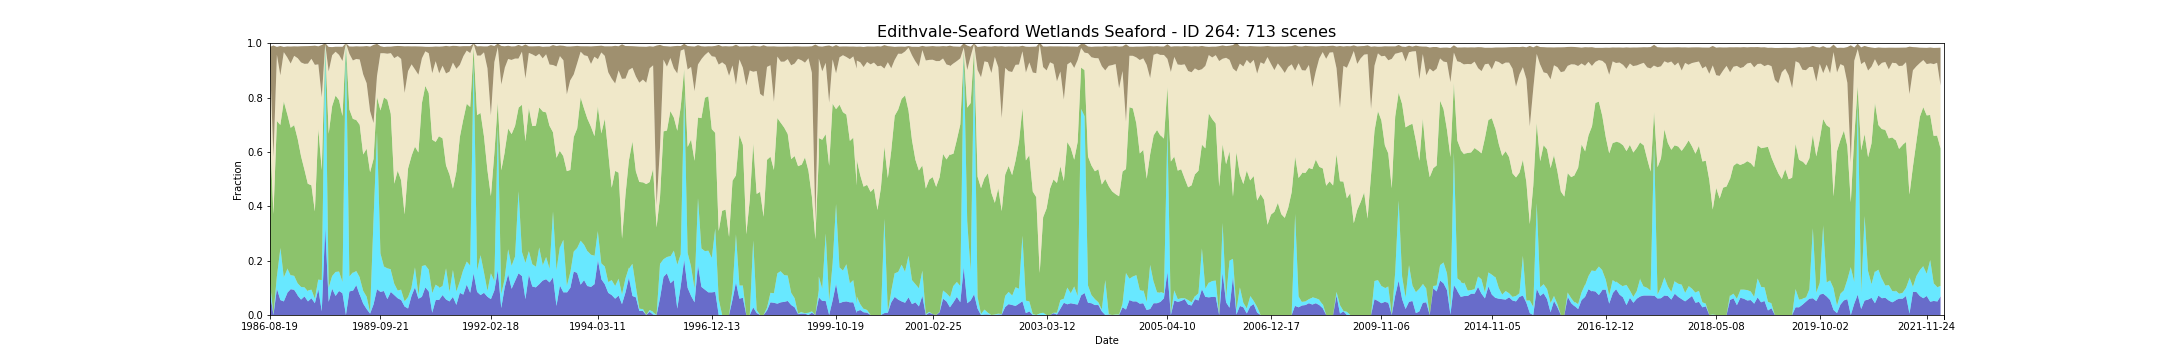

The table this chart was drawn from, first rows:
feature_id, water, wet, bs, pv, npv, pc_missing, date, s3_csv_path, display_time
264, 0.08167, 0.035, 0.05682, 0.5464, 0.2667, 0.0, 1986-08-19T23:31:06Z, s3://dea-public-data-dev/projects/WIT/Ra…, 1986-08-19
264, 0.0, 0.003442, 0.4101, 0.3682, 0.21, 0.03167, 1987-05-27T23:27:59Z, s3://dea-public-data-dev/projects/WIT/Ra…, 1987-05-27
264, 0.0, 0.003442, 0.4101, 0.3682, 0.21, 0.03167, 1987-05-27T23:27:36Z, s3://dea-public-data-dev/projects/WIT/Ra…, 1987-05-27
264, 0.09667, 0.04667, 0.02902, 0.5723, 0.2417, 0.0, 1987-09-16T23:30:44Z, s3://dea-public-data-dev/projects/WIT/Ra…, 1987-09-16
264, 0.09667, 0.045, 0.02902, 0.5723, 0.2434, 0.0, 1987-09-16T23:30:21Z, s3://dea-public-data-dev/projects/WIT/Ra…, 1987-09-16
264, 0.055, 0.19, 0.1084, 0.4541, 0.1823, 0.0, 1987-10-02T23:31:05Z, s3://dea-public-data-dev/projects/WIT/Ra…, 1987-10-02
264, 0.055, 0.1933, 0.1076, 0.4518, 0.182, 0.0, 1987-10-02T23:30:41Z, s3://dea-public-data-dev/projects/WIT/Ra…, 1987-10-02
264, 0.05, 0.08833, 0.01935, 0.6476, 0.1811, 0.0, 1987-10-25T23:37:15Z, s3://dea-public-data-dev/projects/WIT/Ra…, 1987-10-25
264, 0.08, 0.08833, 0.0403, 0.5706, 0.209, 0.0, 1987-11-19T23:32:00Z, s3://dea-public-data-dev/projects/WIT/Ra…, 1987-11-19
264, 0.08167, 0.09, 0.04035, 0.5679, 0.2084, 0.0, 1987-11-19T23:31:37Z, s3://dea-public-data-dev/projects/WIT/Ra…, 1987-11-19
264, 0.095, 0.05, 0.06277, 0.5432, 0.2367, 0.0, 1987-12-05T23:32:15Z, s3://dea-public-data-dev/projects/WIT/Ra…, 1987-12-05
264, 0.095, 0.05167, 0.06207, 0.5421, 0.2369, 0.0, 1987-12-05T23:31:51Z, s3://dea-public-data-dev/projects/WIT/Ra…, 1987-12-05
264, 0.09262, 0.05146, 0.03489, 0.5546, 0.2549, 0.02833, 1987-12-12T23:38:08Z, s3://dea-public-data-dev/projects/WIT/Ra…, 1987-12-12
264, 0.07333, 0.04333, 0.04293, 0.5323, 0.2961, 0.0, 1987-12-21T23:32:05Z, s3://dea-public-data-dev/projects/WIT/Ra…, 1987-12-21
264, 0.07167, 0.045, 0.04267, 0.5327, 0.2961, 0.0, 1987-12-21T23:32:29Z, s3://dea-public-data-dev/projects/WIT/Ra…, 1987-12-21
264, 0.05667, 0.04667, 0.05947, 0.4807, 0.3453, 0.0, 1988-02-14T23:39:15Z, s3://dea-public-data-dev/projects/WIT/Ra…, 1988-02-14
264, 0.06833, 0.03333, 0.06507, 0.432, 0.3904, 0.0, 1988-03-01T23:39:25Z, s3://dea-public-data-dev/projects/WIT/Ra…, 1988-03-01
264, 0.05, 0.03667, 0.06442, 0.394, 0.4442, 0.0, 1988-03-26T23:33:28Z, s3://dea-public-data-dev/projects/WIT/Ra…, 1988-03-26
264, 0.05, 0.04, 0.06437, 0.3927, 0.4422, 0.0, 1988-03-26T23:33:52Z, s3://dea-public-data-dev/projects/WIT/Ra…, 1988-03-26
264, 0.06167, 0.03167, 0.04717, 0.3839, 0.4655, 0.0, 1988-04-11T23:33:33Z, s3://dea-public-data-dev/projects/WIT/Ra…, 1988-04-11
264, 0.06167, 0.03167, 0.04717, 0.3839, 0.4655, 0.0, 1988-04-11T23:33:56Z, s3://dea-public-data-dev/projects/WIT/Ra…, 1988-04-11
264, 0.04333, 0.01667, 0.07053, 0.321, 0.5394, 0.0, 1988-04-18T23:39:46Z, s3://dea-public-data-dev/projects/WIT/Ra…, 1988-04-18
264, 0.095, 0.03667, 0.0664, 0.5529, 0.2376, 0.0, 1988-05-29T23:33:56Z, s3://dea-public-data-dev/projects/WIT/Ra…, 1988-05-29
264, 0.095, 0.035, 0.06637, 0.5541, 0.238, 0.0, 1988-05-29T23:34:20Z, s3://dea-public-data-dev/projects/WIT/Ra…, 1988-05-29
264, 0.01354, 0.1151, 0.1915, 0.4052, 0.2678, 0.015, 1988-06-14T23:34:02Z, s3://dea-public-data-dev/projects/WIT/Ra…, 1988-06-14
264, 0.01354, 0.1134, 0.193, 0.4059, 0.2674, 0.015, 1988-06-14T23:34:25Z, s3://dea-public-data-dev/projects/WIT/Ra…, 1988-06-14
264, 0.3233, 0.6733, 0.00235, 0.0009333, 5e-05, 0.0, 1988-07-16T23:34:33Z, s3://dea-public-data-dev/projects/WIT/Ra…, 1988-07-16
264, 0.3233, 0.6733, 0.00235, 0.0009333, 5e-05, 0.0, 1988-07-16T23:34:09Z, s3://dea-public-data-dev/projects/WIT/Ra…, 1988-07-16
264, 0.04833, 0.05167, 0.09043, 0.5665, 0.2295, 0.0, 1988-08-01T23:34:11Z, s3://dea-public-data-dev/projects/WIT/Ra…, 1988-08-01
264, 0.09667, 0.04667, 0.03068, 0.6249, 0.1867, 0.0, 1988-10-04T23:34:06Z, s3://dea-public-data-dev/projects/WIT/Ra…, 1988-10-04
264, 0.09667, 0.04667, 0.03012, 0.625, 0.1872, 0.0, 1988-10-04T23:34:29Z, s3://dea-public-data-dev/projects/WIT/Ra…, 1988-10-04
264, 0.07, 0.08833, 0.01853, 0.649, 0.1612, 0.0, 1988-10-27T23:40:11Z, s3://dea-public-data-dev/projects/WIT/Ra…, 1988-10-27
264, 0.08833, 0.07167, 0.03008, 0.6305, 0.1665, 0.0, 1988-11-05T23:34:04Z, s3://dea-public-data-dev/projects/WIT/Ra…, 1988-11-05
264, 0.08, 0.04167, 0.05228, 0.6104, 0.2025, 0.0, 1988-11-12T23:40:13Z, s3://dea-public-data-dev/projects/WIT/Ra…, 1988-11-12
264, 0.0, 1.0, 0.0, 0.0, 0.0, 0.0, 1988-12-07T23:34:18Z, s3://dea-public-data-dev/projects/WIT/Ra…, 1988-12-07
264, 0.08667, 0.055, 0.02703, 0.6147, 0.2045, 0.0, 1988-12-14T23:39:59Z, s3://dea-public-data-dev/projects/WIT/Ra…, 1988-12-14
264, 0.09, 0.06667, 0.05075, 0.5654, 0.2148, 0.0, 1988-12-23T23:33:45Z, s3://dea-public-data-dev/projects/WIT/Ra…, 1988-12-23
264, 0.08833, 0.06667, 0.05112, 0.5667, 0.2148, 0.0, 1988-12-23T23:34:09Z, s3://dea-public-data-dev/projects/WIT/Ra…, 1988-12-23
264, 0.11, 0.05167, 0.04667, 0.5557, 0.2246, 0.0, 1989-01-15T23:39:45Z, s3://dea-public-data-dev/projects/WIT/Ra…, 1989-01-15
264, 0.07333, 0.065, 0.04795, 0.5614, 0.2403, 0.0, 1989-01-24T23:33:48Z, s3://dea-public-data-dev/projects/WIT/Ra…, 1989-01-24
264, 0.075, 0.06167, 0.04817, 0.5622, 0.2409, 0.0, 1989-01-24T23:33:24Z, s3://dea-public-data-dev/projects/WIT/Ra…, 1989-01-24
264, 0.04188, 0.04712, 0.1029, 0.5018, 0.2946, 0.045, 1989-01-31T23:39:40Z, s3://dea-public-data-dev/projects/WIT/Ra…, 1989-01-31
264, 0.02189, 0.04545, 0.1369, 0.5445, 0.2409, 0.01, 1989-04-14T23:32:56Z, s3://dea-public-data-dev/projects/WIT/Ra…, 1989-04-14
264, 0.02189, 0.04545, 0.1369, 0.5445, 0.2409, 0.01, 1989-04-14T23:32:32Z, s3://dea-public-data-dev/projects/WIT/Ra…, 1989-04-14
264, 0.005, 0.005, 0.2377, 0.5152, 0.2245, 0.0, 1989-06-24T23:37:23Z, s3://dea-public-data-dev/projects/WIT/Ra…, 1989-06-24
264, 0.03898, 0.3136, 0.2874, 0.2216, 0.1322, 0.01667, 1989-07-03T23:31:04Z, s3://dea-public-data-dev/projects/WIT/Ra…, 1989-07-03
264, 0.095, 0.5767, 0.1186, 0.1308, 0.07667, 0.0, 1989-07-10T23:37:05Z, s3://dea-public-data-dev/projects/WIT/Ra…, 1989-07-10
264, 0.085, 0.1417, 0.02598, 0.5259, 0.2105, 0.0, 1989-09-21T23:29:35Z, s3://dea-public-data-dev/projects/WIT/Ra…, 1989-09-21
264, 0.08833, 0.09, 0.02308, 0.6219, 0.1629, 0.0, 1989-10-14T23:34:48Z, s3://dea-public-data-dev/projects/WIT/Ra…, 1989-10-14
264, 0.05833, 0.1133, 0.026, 0.6202, 0.1696, 0.0, 1989-12-01T23:33:29Z, s3://dea-public-data-dev/projects/WIT/Ra…, 1989-12-01
264, 0.085, 0.08333, 0.02395, 0.5717, 0.2234, 0.0, 1989-12-10T23:27:26Z, s3://dea-public-data-dev/projects/WIT/Ra…, 1989-12-10
264, 0.085, 0.08, 0.02362, 0.574, 0.2247, 0.0, 1989-12-10T23:27:03Z, s3://dea-public-data-dev/projects/WIT/Ra…, 1989-12-10
264, 0.07333, 0.04167, 0.04385, 0.368, 0.4622, 0.0, 1990-02-12T23:25:01Z, s3://dea-public-data-dev/projects/WIT/Ra…, 1990-02-12
264, 0.06167, 0.02833, 0.0372, 0.441, 0.4217, 0.0, 1990-03-07T23:30:25Z, s3://dea-public-data-dev/projects/WIT/Ra…, 1990-03-07
264, 0.055, 0.03833, 0.0473, 0.402, 0.4467, 0.0, 1990-03-16T23:24:21Z, s3://dea-public-data-dev/projects/WIT/Ra…, 1990-03-16
264, 0.055, 0.03667, 0.04772, 0.4023, 0.4476, 0.0, 1990-03-16T23:23:57Z, s3://dea-public-data-dev/projects/WIT/Ra…, 1990-03-16
264, 0.03125, 0.0191, 0.1714, 0.3197, 0.4469, 0.04, 1990-03-23T23:29:53Z, s3://dea-public-data-dev/projects/WIT/Ra…, 1990-03-23
264, 0.02385, 0.0422, 0.0913, 0.473, 0.3583, 0.09167, 1990-05-10T23:29:53Z, s3://dea-public-data-dev/projects/WIT/Ra…, 1990-05-10
264, 0.07, 0.03, 0.0665, 0.4847, 0.337, 0.0, 1990-05-19T23:24:06Z, s3://dea-public-data-dev/projects/WIT/Ra…, 1990-05-19
264, 0.07, 0.03167, 0.06565, 0.4839, 0.337, 0.0, 1990-05-19T23:23:42Z, s3://dea-public-data-dev/projects/WIT/Ra…, 1990-05-19
... 653 more rows
